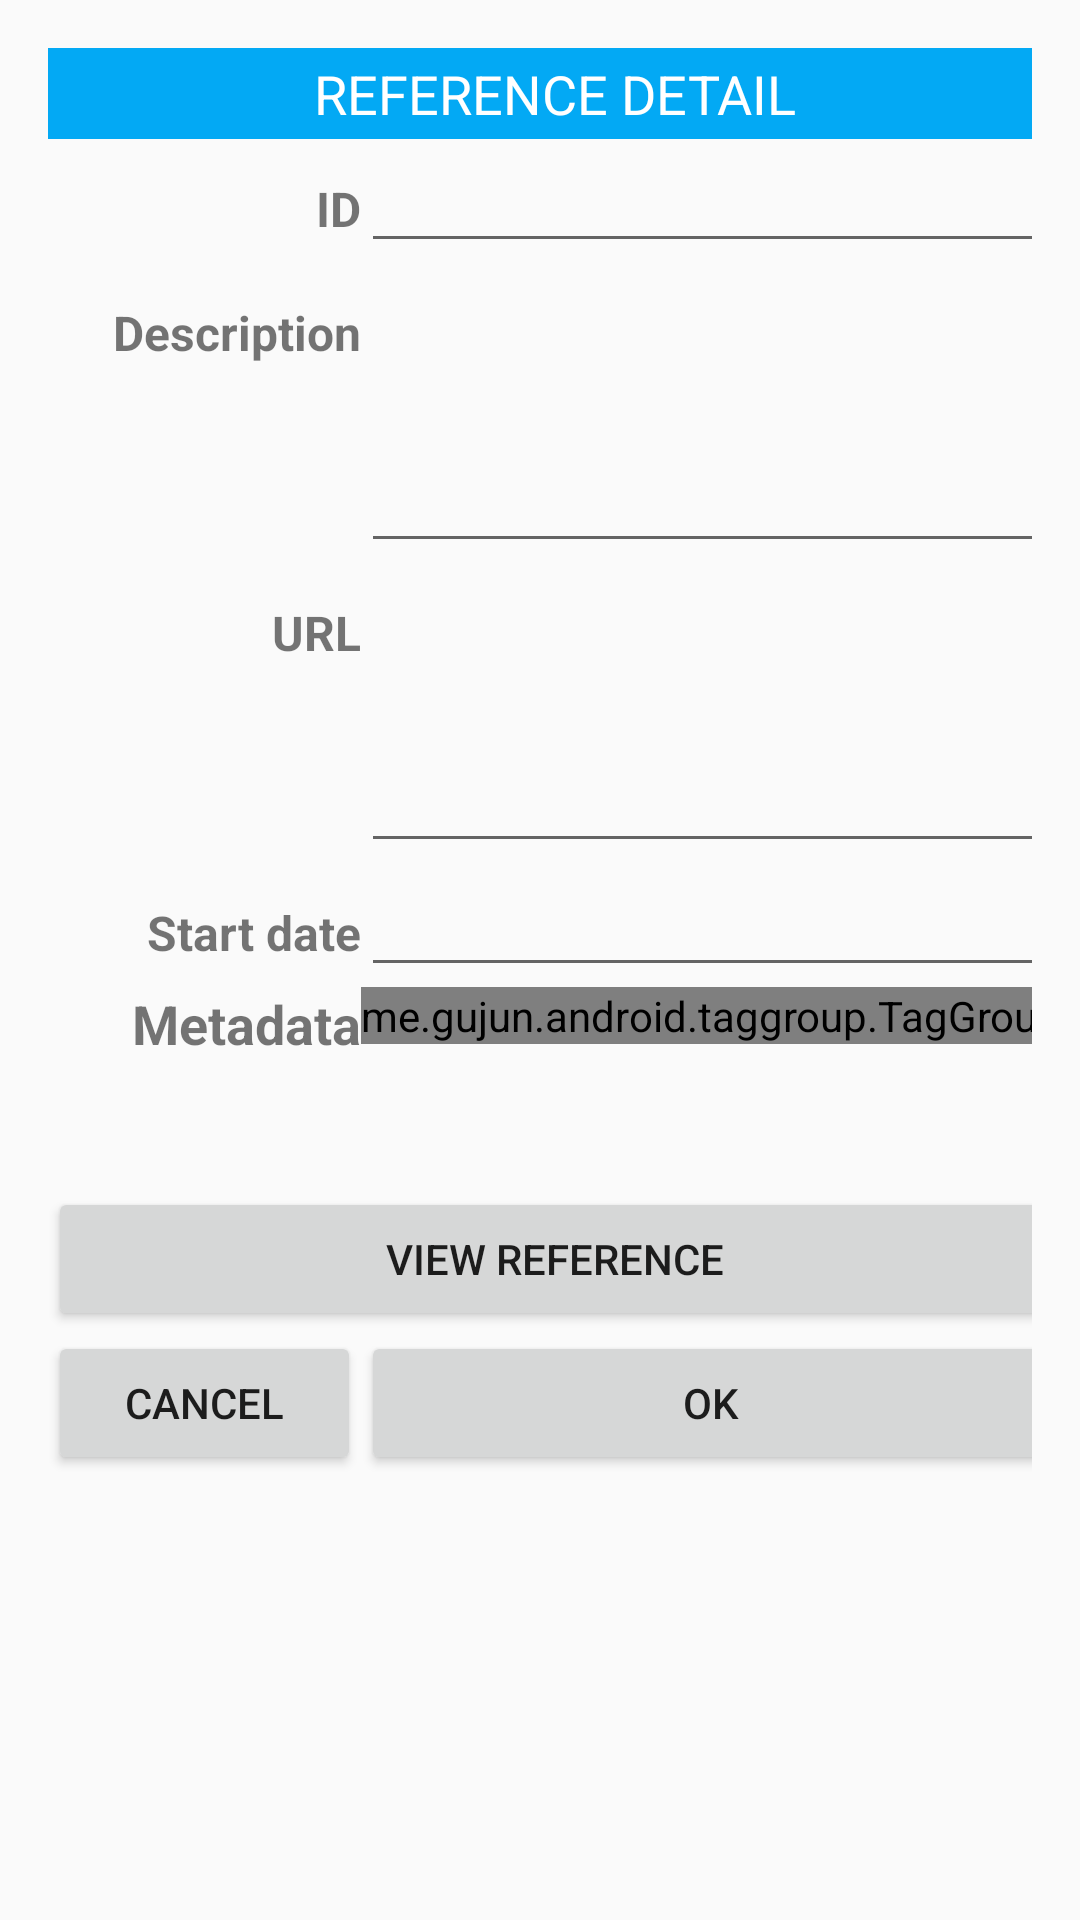

Here is an Android app screen rendered from its layout file. Give the layout XML and the strings, colors and styles it references.
<!-- AndroidManifest.xml: application theme AppTheme -->
<!-- res/layout/edit_reference.xml -->
<?xml version="1.0" encoding="utf-8"?>
<TableLayout xmlns:android="http://schemas.android.com/apk/res/android"
    xmlns:tools="http://schemas.android.com/tools"
    xmlns:app="http://schemas.android.com/apk/res-auto"
    android:layout_width="match_parent"
    android:layout_height="match_parent"
    android:padding="16dp"
    android:stretchColumns="1">

    <TableRow android:background="#03A9F4">

        <TextView
            android:layout_column="0"
            android:layout_span="2"
            android:padding="3dip"
            android:text="@string/reference_detail"
            android:textAlignment="center"
            android:textColor="@android:color/white"
            android:textSize="18dp"
            android:gravity="center_horizontal" />

    </TableRow>
    <TableRow>
        <TextView
            android:id="@+id/lbl_id"
            android:gravity="center_vertical|end"
            android:text="@string/id"
            android:textSize="16sp"
            android:textStyle="bold"/>

        <EditText
            android:id="@+id/txt_id"
            android:clickable="true"
            android:ems="10"
            android:focusable="false"
            android:gravity="end"
            android:inputType="number" />
    </TableRow>

    <TableRow>

        <TextView
            android:id="@+id/lbl_desc"
            android:layout_marginLeft="8dp"
            android:gravity="center_vertical|end"
            android:text="@string/description"
            android:textSize="16sp"
            android:textStyle="bold" />

        <EditText
            android:id="@+id/txt_desc"
            android:layout_height="300px"
            android:ems="10"
            android:gravity="top|left"
            android:inputType="textMultiLine" />
    </TableRow>
    <TableRow>
        <TextView
            android:id="@+id/lbl_url"
            android:gravity="center_vertical|end"
            android:text="@string/url"
            android:textSize="16sp"
            android:textStyle="bold"
            android:layout_marginLeft="28dp" />

        <EditText
            android:id="@+id/txt_url"
            android:layout_height="300px"
            android:ems="10"
            android:gravity="top|left"
            android:inputType="textMultiLine"
            tools:ignore="RtlHardcoded,TextFields" />

    </TableRow>
    <TableRow>
        <TextView
            android:id="@+id/lbl_startdate"
            android:gravity="center_vertical|end"
            android:text="@string/start_date"
            android:textSize="16sp"
            android:textStyle="bold"
            tools:ignore="MissingConstraints"
            android:layout_marginLeft="28dp" />

        <EditText
            android:id="@+id/txt_startdate"
            android:ems="10"
            android:gravity="left"
            android:inputType="date"
            tools:ignore="MissingConstraints" />

    </TableRow>
    <TableRow>

        <TextView
            android:id="@+id/lbl_metadata"
            android:layout_height="200px"
            android:layout_marginLeft="28dp"
            android:gravity="top|center_vertical"
            android:text="@string/metadata"
            android:textSize="18sp"
            android:textStyle="bold" />

        <me.gujun.android.taggroup.TagGroup
            android:id="@+id/tag_metadata"
            style="@style/TagGroup"
            app:atg_isAppendMode="true" />


    </TableRow>
    <TableRow>
        <Button
            android:id="@+id/btn_viewref"
            android:layout_span="2"
            android:text="@string/view_reference" />

    </TableRow>
    <TableRow>
        <Button
            android:id="@+id/btn_cancel"
            android:text="@string/cancel"
            tools:ignore="MissingConstraints"
            tools:layout_editor_absoluteX="60dp" />

        <Button
            android:id="@+id/btn_ok"
            android:text="@string/ok"
            tools:ignore="MissingConstraints"
            tools:layout_editor_absoluteX="271dp" />
    </TableRow>
</TableLayout>
<!-- resources referenced by this layout -->
<resources>
  <string name="cancel">Cancel</string>
  <string name="description">Description</string>
  <string name="id">ID</string>
  <string name="metadata">Metadata</string>
  <string name="ok">OK</string>
  <string name="reference_detail">REFERENCE DETAIL</string>
  <string name="start_date">Start date</string>
  <string name="url">URL</string>
  <string name="view_reference">VIEW REFERENCE</string>
  <style name="AppTheme" parent="Theme.AppCompat.Light.DarkActionBar">
          
          <item name="colorPrimary">@color/colorPrimary</item>
          <item name="colorPrimaryDark">@color/colorPrimaryDark</item>
          <item name="colorAccent">@color/colorAccent</item>
      </style>
  <!-- not gathered from this repository: default colours our renderer supplied (Android Studio template values) -->
  <color name="colorPrimary">#FF6200EE</color>
  <color name="colorPrimaryDark">#FF3700B3</color>
  <color name="colorAccent">#FF03DAC5</color>
</resources>
